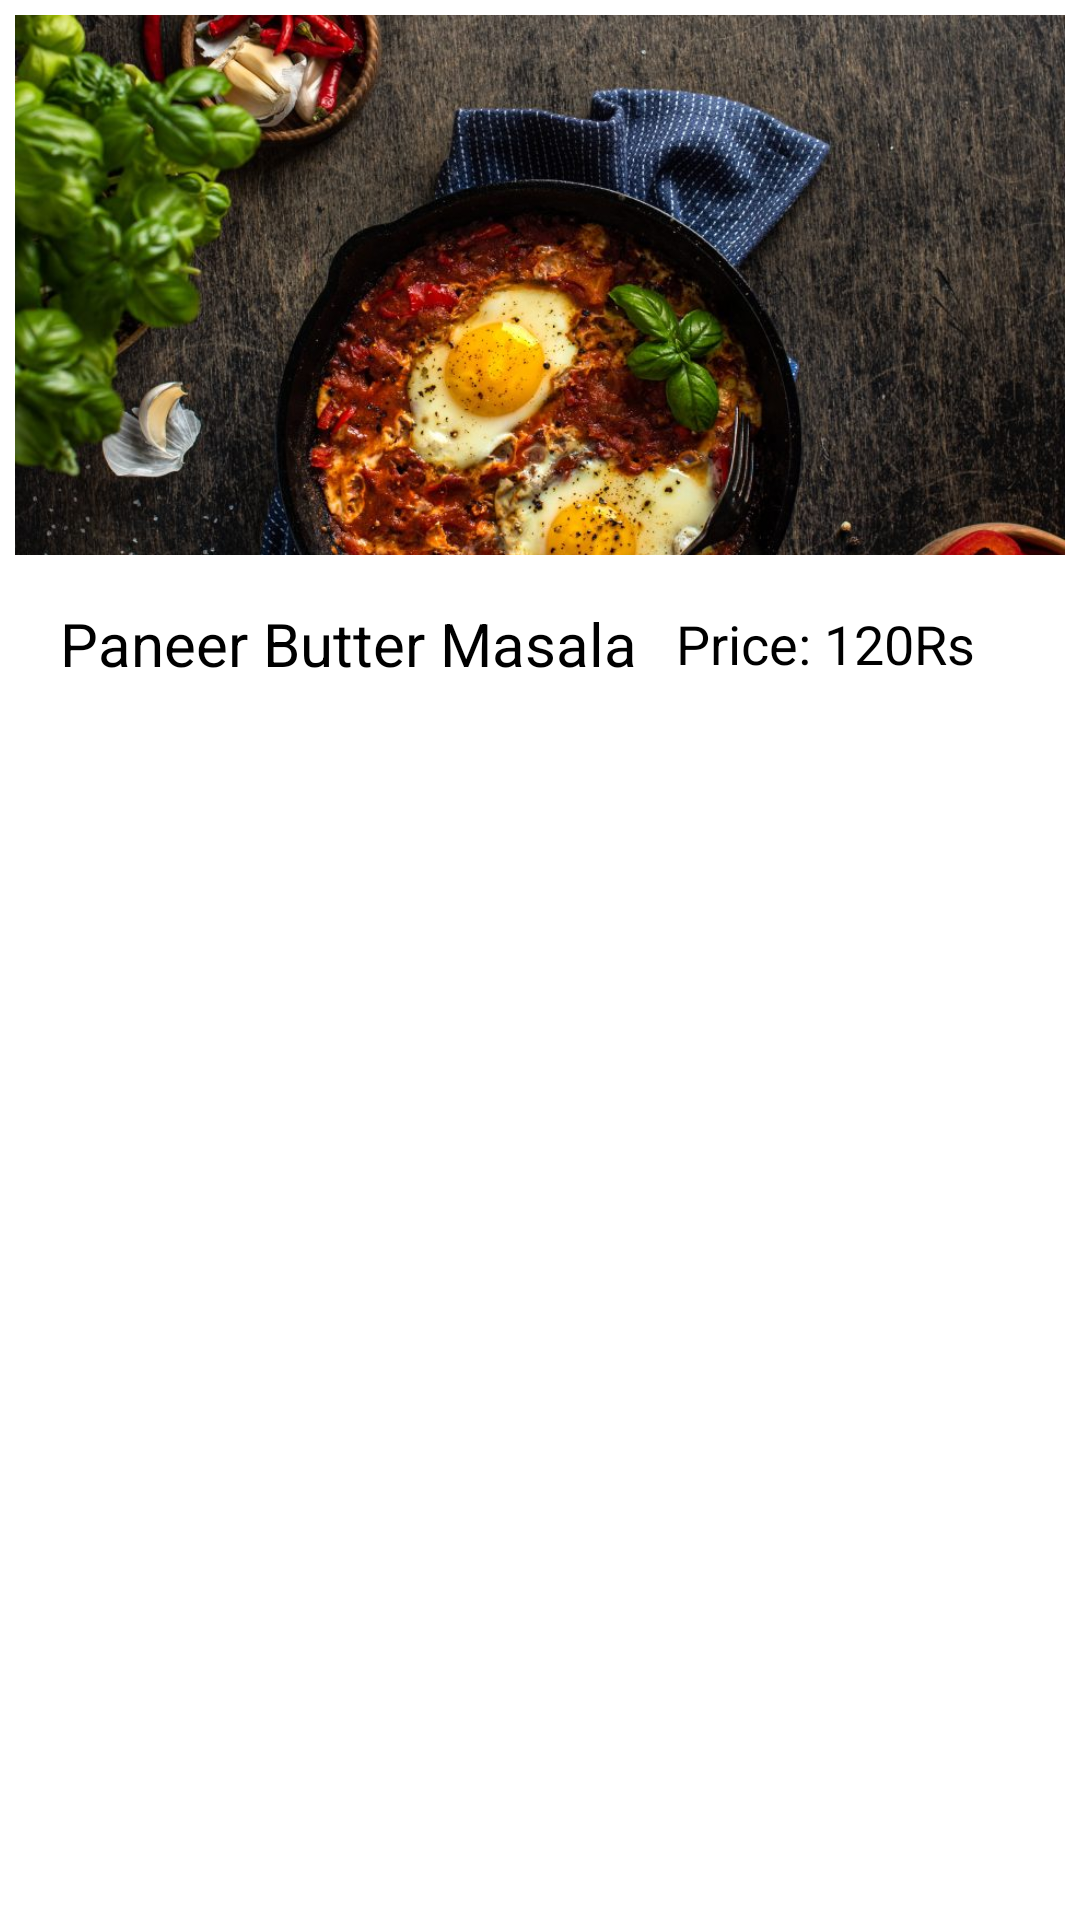

Android layout source for this screen:
<!-- AndroidManifest.xml: application theme Theme.FinalProject -->
<!-- res/layout/customer_menudish.xml -->
<?xml version="1.0" encoding="utf-8"?>
<androidx.constraintlayout.widget.ConstraintLayout xmlns:android="http://schemas.android.com/apk/res/android"
    android:layout_width="match_parent"
    android:layout_height="wrap_content"
    xmlns:app="http://schemas.android.com/apk/res-auto"
    android:orientation="vertical"
    android:padding="5dp"
    android:background="@color/OffWhite"
    app:cardElevation="8dp"
    app:cardUseCompatPadding="true"
    app:cardCornerRadius="4dp">

    <LinearLayout
        android:layout_width="match_parent"
        android:layout_height="wrap_content"
        android:orientation="vertical">

        <ImageView
            android:layout_width="match_parent"
            android:layout_height="180dp"
            android:adjustViewBounds="true"
            android:id="@+id/menu_image"
            android:scaleType="centerCrop"
            android:src="@drawable/menu_img"/>

        <LinearLayout
            android:layout_width="match_parent"
            android:layout_height="wrap_content"
            android:layout_marginTop="8dp"
            android:gravity="center_vertical"
            android:orientation="horizontal">

            <TextView
                android:layout_width="wrap_content"
                android:layout_height="wrap_content"
                android:id="@+id/dishname"
                android:text="Paneer Butter Masala"
                android:textSize="20sp"
                android:maxWidth="300dp"
                android:textColor="@color/Black"
                android:layout_marginTop="8dp"
                android:layout_marginBottom="8dp"
                android:layout_marginLeft="15dp"/>

            <LinearLayout
                android:layout_width="match_parent"
                android:layout_height="wrap_content"
                android:gravity="right"
                android:orientation="horizontal">

                <TextView
                    android:layout_width="100dp"
                    android:layout_height="wrap_content"
                    android:id="@+id/dishprice"
                    android:text="Price: 120Rs"
                    android:textSize="18sp"
                    android:gravity="end"
                    android:layout_marginTop="8dp"
                    android:layout_marginBottom="8dp"
                    android:layout_marginRight="30dp"
                    android:layout_marginLeft="10dp"/>

            </LinearLayout>

        </LinearLayout>

    </LinearLayout>

</androidx.constraintlayout.widget.ConstraintLayout>
<!-- resources referenced by this layout -->
<resources>
  <color name="Black">#000000</color>
  <color name="OffWhite">#36FFFFFF</color>
  <!-- drawable menu_img: jpg bitmap (drawable-v24, 290760 bytes) -->
</resources>
